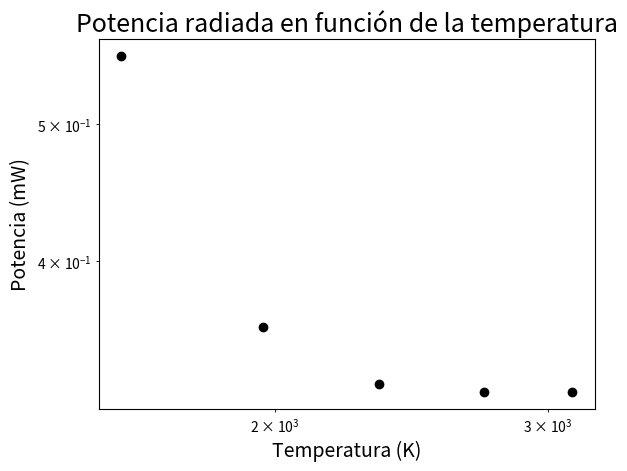

This figure's Python source: (Note: this script raises an exception after producing the figure.)
import matplotlib.pyplot as plt
import numpy as np
import pandas as pd
from scipy.stats import linregress

T_0 = 300  # K
R_O = 0.5  # ohms
STEFAN_BOLTZMANN_CONSTANT = 5.67e-8  # W/m^2K^4
TEMPERATURE_COEFFICIENT = 4.5e-3  # k^-1

currents = np.array([0.88, 1.06, 1.28, 1.51, 1.73])
voltages = np.array([3.0, 4.5, 6.5, 9.0, 11.8])

resistances = voltages/currents
filament_temperatures = T_0 + (resistances - R_O)/(TEMPERATURE_COEFFICIENT*R_O)

powers = np.array([12.3, 7.9, 7.2, 7.1, 7.1])/22

fig, ax = plt.subplots()

# Realizamos el ajuste lineal en el espacio log-log.

slope, intercept, r_value, p_value, std_err = linregress(
    np.log10(filament_temperatures), np.log10(powers))
# ax.plot(np.log10(filament_temperatures), slope*np.log10(filament_temperatures) +
# intercept, 'r', label=f'Pendiente = {slope:.2f}')

ax.scatter(filament_temperatures, powers, color="black")
ax.set_xlabel("Temperatura (K)", fontsize=14)
ax.set_ylabel("Potencia (mW)", fontsize=14)

ax.set_yscale("log")
ax.set_xscale("log")


ax.set_title("Potencia radiada en función de la temperatura", fontsize=18)

plt.savefig("../Plantilla/resultados/imagenes/stefan.png")

plt.show()

data = {
    "Temperatura(K)": filament_temperatures,
    "Potencias(mW)": powers
}


# Tablas

df = pd.DataFrame({
    'Temperatura(K)': filament_temperatures,
    'Potencias(mW)': powers
})

latex_code = df.to_latex(index=False, column_format="|c|c|", escape=False)

latex_code = latex_code.replace("\\toprule", "\\hline")
latex_code = latex_code.replace("\\midrule", "\\hline")
latex_code = latex_code.replace("\\bottomrule", "\\hline")

# Mostrar el código LaTeX
print(latex_code)

print(f"Pendiente: {slope:.4f}")
